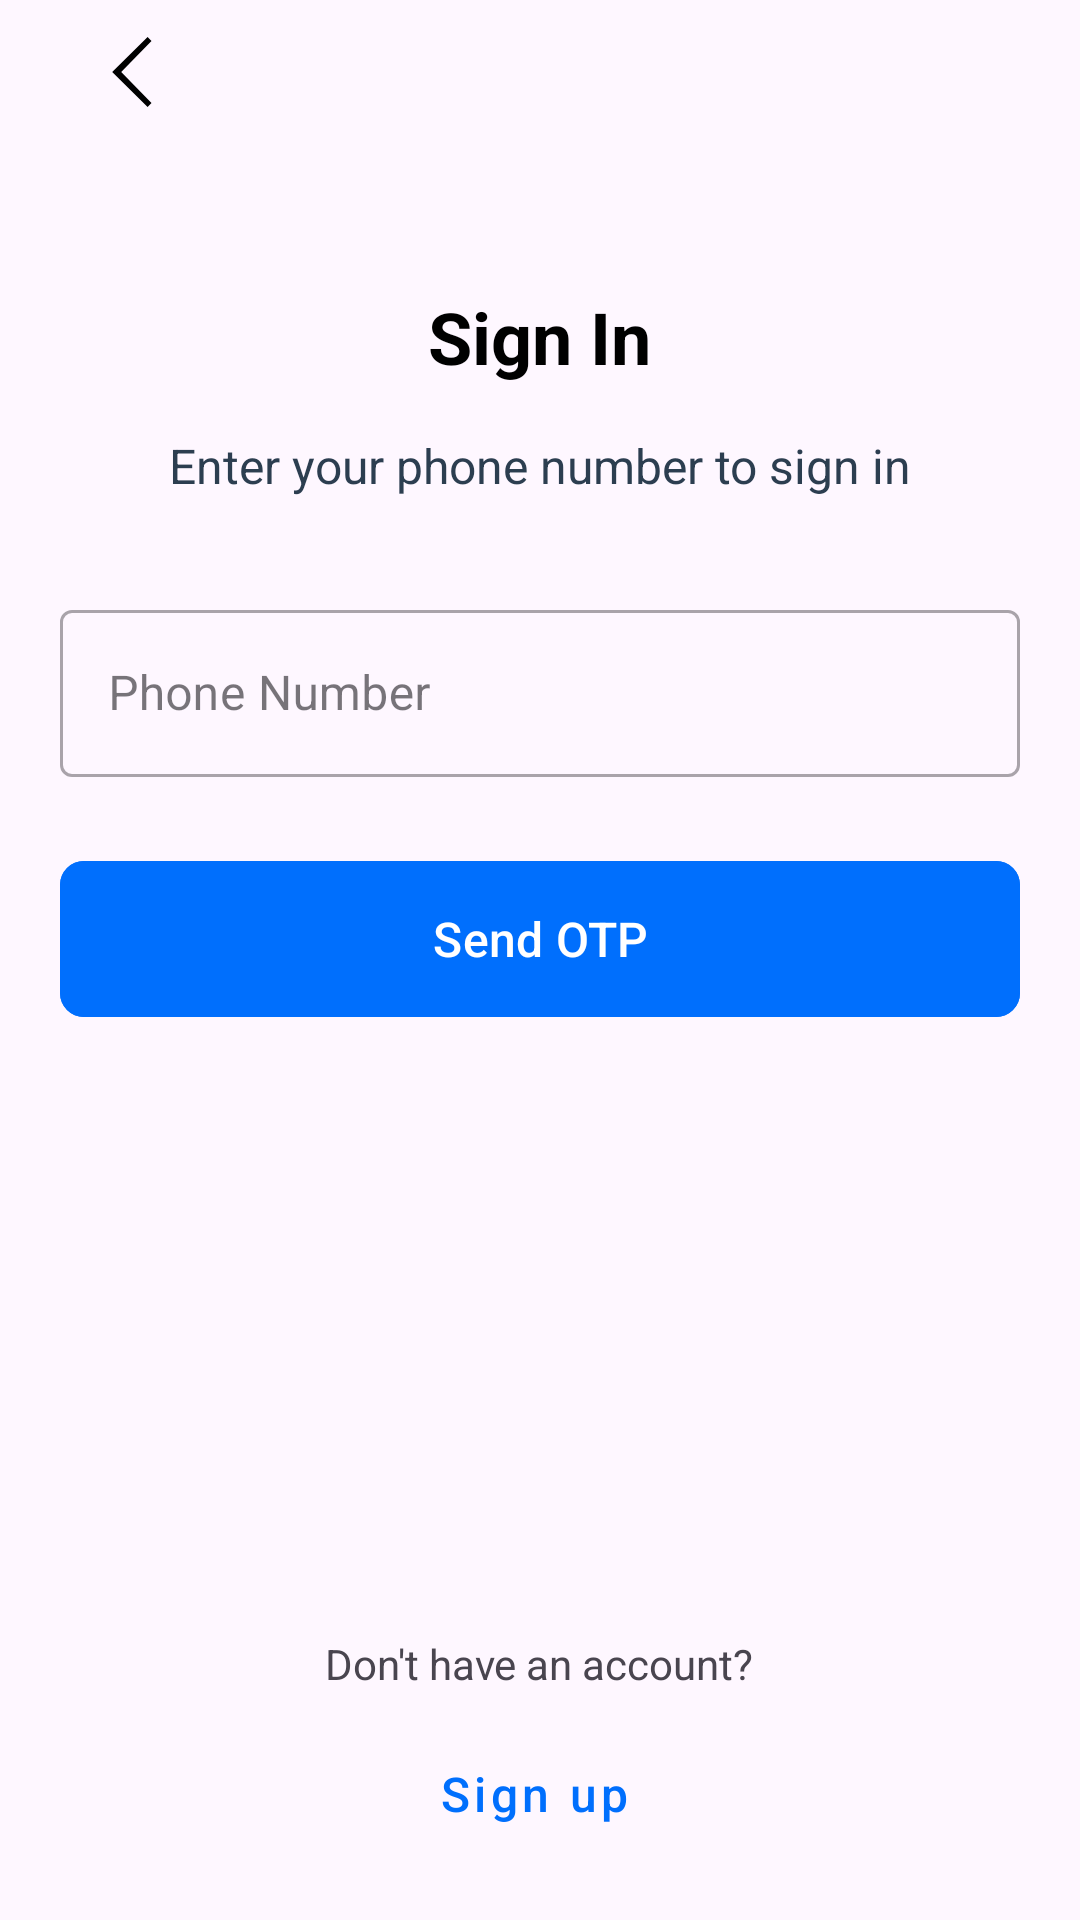

Here is an Android app screen rendered from its layout file. Give the layout XML and the strings, colors and styles it references.
<!-- AndroidManifest.xml: application theme Theme.FinderJob -->
<!-- res/layout/activity_phone_login.xml -->
<?xml version="1.0" encoding="utf-8"?>
<LinearLayout xmlns:android="http://schemas.android.com/apk/res/android"
    xmlns:app="http://schemas.android.com/apk/res-auto"
    xmlns:tools="http://schemas.android.com/tools"
    android:id="@+id/main"
    android:layout_width="match_parent"
    android:layout_height="match_parent"
    tools:context=".PhoneLoginActivity"
    android:orientation="vertical"
    >

    <ImageButton
        android:id="@+id/btnBack"
        android:layout_width="48dp"
        android:layout_height="48dp"
        android:background="@drawable/rounded_button"
        android:contentDescription="@string/back"
        android:src="@drawable/ic_previous"
        android:scaleType="centerInside"
        android:padding="8dp"
        android:layout_marginStart="20dp"
        android:layout_marginEnd="20dp"/>

    <TextView
        android:id="@+id/welcomeText"
        android:layout_width="wrap_content"
        android:layout_height="wrap_content"
        android:text="@string/sign_in"
        android:textColor="@color/black"
        android:textSize="24sp"
        android:textStyle="bold"
        android:layout_marginTop="48dp"
        android:layout_gravity="center_horizontal"/>

    <TextView
        android:layout_width="match_parent"
        android:layout_height="wrap_content"
        android:textSize="16sp"
        android:text="@string/sign_welcome"
        android:layout_marginTop="16dp"
        android:textColor="@color/dark_blue"
        android:gravity="center_horizontal"/>

    <com.google.android.material.textfield.TextInputLayout
        android:id="@+id/phoneInputLayout"
        style="@style/Widget.MaterialComponents.TextInputLayout.OutlinedBox"
        android:layout_width="match_parent"
        android:layout_height="wrap_content"
        android:layout_marginTop="32dp"
        app:startIconDrawable="@drawable/ic_phone"
        android:layout_marginStart="20dp"
        android:layout_marginEnd="20dp">

        <com.google.android.material.textfield.TextInputEditText
            android:id="@+id/phoneEditText"
            android:layout_width="match_parent"
            android:layout_height="wrap_content"
            android:hint="@string/phone_number"
            android:inputType="phone" />
    </com.google.android.material.textfield.TextInputLayout>

    <com.google.android.material.textfield.TextInputLayout
        android:id="@+id/otpInputLayout"
        style="@style/Widget.MaterialComponents.TextInputLayout.OutlinedBox"
        android:layout_width="match_parent"
        android:layout_height="wrap_content"
        android:layout_marginTop="16dp"
        android:visibility="gone"
        app:startIconDrawable="@drawable/ic_lock">

        <com.google.android.material.textfield.TextInputEditText
            android:id="@+id/otpEditText"
            android:layout_width="match_parent"
            android:layout_height="wrap_content"
            android:hint="@string/otp"
            android:inputType="number" />
    </com.google.android.material.textfield.TextInputLayout>

    <com.google.android.material.button.MaterialButton
        android:id="@+id/sendOtpButton"
        android:layout_width="match_parent"
        android:layout_height="60dp"
        android:layout_marginTop="24dp"
        android:textSize="16sp"
        android:text="@string/send_otp"
        app:cornerRadius="8dp"
        android:layout_marginStart="20dp"
        android:layout_marginEnd="20dp"
        android:backgroundTint="@color/main"/>

    <com.google.android.material.button.MaterialButton
        android:id="@+id/verifyOtpButton"
        android:layout_width="match_parent"
        android:layout_height="wrap_content"
        android:layout_marginTop="16dp"
        android:textSize="16sp"
        android:text="@string/verify_otp"
        app:cornerRadius="8dp"
        android:backgroundTint="@color/main"
        android:visibility="gone"/>

    <View
        android:layout_width="match_parent"
        android:layout_height="0dp"
        android:layout_weight="1" />

    <LinearLayout
        android:layout_width="match_parent"
        android:layout_height="wrap_content"
        android:layout_marginBottom="12dp"
        android:gravity="center_horizontal"
        android:orientation="vertical"
        android:layout_marginStart="20dp"
        android:layout_marginEnd="20dp"
        >

        <TextView
            android:layout_width="wrap_content"
            android:layout_height="wrap_content"
            android:text="@string/don_t_have_an_account"
            android:textSize="14sp"
            android:layout_marginBottom="4dp"/>

        <Button
            android:id="@+id/btnSignup"
            android:layout_width="match_parent"
            android:layout_height="60dp"
            style="@style/Widget.MaterialComponents.Button.Icon"
            android:text="@string/sign_up"
            android:textAllCaps="false"
            android:backgroundTint="@color/light_blue"
            android:textColor="@color/main"
            android:textSize="16sp"/>
    </LinearLayout>
</LinearLayout>
<!-- resources referenced by this layout -->
<resources>
  <color name="black">#FF000000</color>
  <color name="dark_blue">#2C3E50</color>
  <color name="main">#006FFD</color>
  <!-- drawable ic_previous (drawable) -->
  <vector xmlns:android="http://schemas.android.com/apk/res/android" android:height="24dp" android:viewportHeight="24" android:viewportWidth="24" android:width="24dp">
        
      <path android:fillColor="#000000" android:pathData="M17.2,23.7l-11.8,-11.7l11.8,-11.7l1.3,1.4l-10.1,10.3l10.1,10.3z"/>
      
  </vector>
  <!-- drawable rounded_button (drawable) -->
  <?xml version="1.0" encoding="utf-8"?>
  <ripple xmlns:android="http://schemas.android.com/apk/res/android"
      android:color="@color/light_blue">
      <item>
          <shape android:shape="oval">
              <solid android:color="@color/light_blue"/>
          </shape>
      </item>
  </ripple>
  <string name="back">back</string>
  <string name="don_t_have_an_account">Don\'t have an account?</string>
  <string name="otp">Enter OTP</string>
  <string name="phone_number">Phone Number</string>
  <string name="send_otp">Send OTP</string>
  <string name="sign_in">Sign In</string>
  <string name="sign_up">Sign up</string>
  <string name="sign_welcome">Enter your phone number to sign in</string>
  <string name="verify_otp">Verify OTP</string>
  <style name="Theme.FinderJob" parent="Base.Theme.FinderJob" />
  <style name="Base.Theme.FinderJob" parent="Theme.Material3.DayNight.NoActionBar">
          
          
      </style>
</resources>
